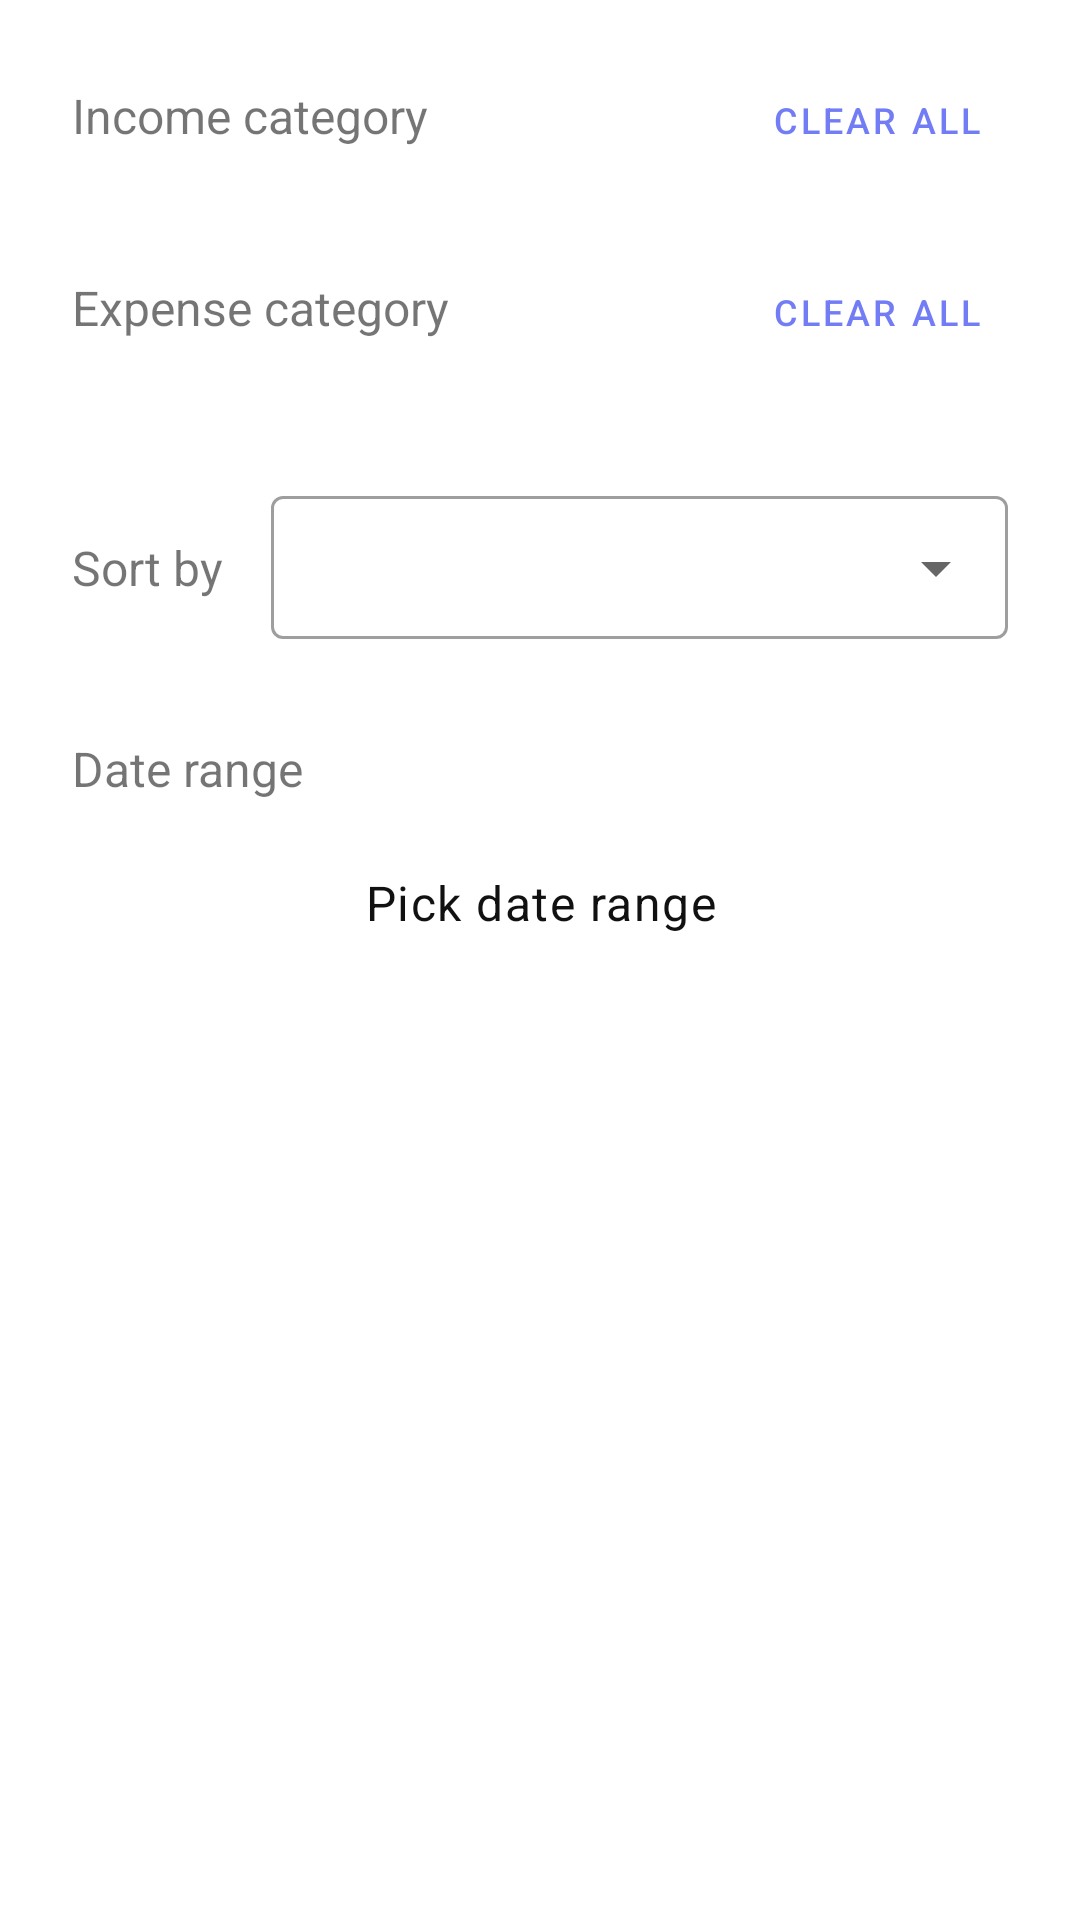

The Android layout XML behind this screen, and the referenced resources:
<!-- AndroidManifest.xml: application theme Theme.Hishab -->
<!-- res/layout/filter_dialog.xml -->
<?xml version="1.0" encoding="utf-8"?>
<LinearLayout xmlns:android="http://schemas.android.com/apk/res/android"
    xmlns:app="http://schemas.android.com/apk/res-auto"
    android:layout_width="match_parent"
    android:layout_height="match_parent"
    android:orientation="vertical"
    android:paddingHorizontal="24dp"
    android:paddingVertical="16dp">

    <LinearLayout
        android:layout_width="match_parent"
        android:layout_height="wrap_content"
        android:orientation="horizontal">

        <TextView
            android:layout_width="match_parent"
            android:layout_height="wrap_content"
            android:layout_weight="1"
            android:text="Income category"
            android:textSize="16sp" />

        <Button
            android:id="@+id/btn_clear_chipIn"
            style="@style/Widget.MaterialComponents.Button.TextButton"
            android:layout_width="wrap_content"
            android:layout_height="wrap_content"
            android:text="Clear all"
            android:textSize="12sp" />


    </LinearLayout>

    <HorizontalScrollView
        android:layout_width="match_parent"
        android:layout_height="wrap_content"
        android:scrollbars="none">

        <com.google.android.material.chip.ChipGroup
            android:id="@+id/filter_chipGroup_in"
            android:layout_width="wrap_content"
            android:layout_height="wrap_content"
            app:singleLine="true" />

    </HorizontalScrollView>

    <LinearLayout
        android:layout_width="match_parent"
        android:layout_height="wrap_content"
        android:layout_marginTop="16dp"
        android:orientation="horizontal">

        <TextView
            android:layout_width="match_parent"
            android:layout_height="wrap_content"
            android:layout_weight="1"
            android:text="Expense category"
            android:textSize="16sp" />

        <Button
            android:id="@+id/btn_clear_chipEx"
            style="@style/Widget.MaterialComponents.Button.TextButton"
            android:layout_width="wrap_content"
            android:layout_height="wrap_content"
            android:text="Clear all"
            android:textSize="12sp" />


    </LinearLayout>

    <HorizontalScrollView
        android:layout_width="match_parent"
        android:layout_height="wrap_content"
        android:scrollbars="none">

        <com.google.android.material.chip.ChipGroup
            android:id="@+id/filter_chipGroup_ex"
            android:layout_width="wrap_content"
            android:layout_height="wrap_content"
            app:singleLine="true" />

    </HorizontalScrollView>

    <LinearLayout
        android:layout_width="match_parent"
        android:layout_height="wrap_content"
        android:layout_marginVertical="32dp"
        android:orientation="horizontal">

        <TextView
            android:layout_width="wrap_content"
            android:layout_height="wrap_content"
            android:layout_marginEnd="16dp"
            android:text="Sort by"
            android:textSize="16sp" />

        <com.google.android.material.textfield.TextInputLayout
            style="@style/Widget.MaterialComponents.TextInputLayout.OutlinedBox.Dense.ExposedDropdownMenu"
            android:layout_width="match_parent"
            android:layout_height="wrap_content">

            <AutoCompleteTextView
                android:id="@+id/filter_sortBy"
                android:layout_width="match_parent"
                android:layout_height="wrap_content"
                android:inputType="none"
                android:textAlignment="center" />

        </com.google.android.material.textfield.TextInputLayout>

    </LinearLayout>

    <TextView
        android:layout_width="wrap_content"
        android:layout_height="wrap_content"
        android:text="Date range"
        android:textSize="16sp" />

    <Button
        android:id="@+id/filter_dateRange"
        style="@style/Widget.MaterialComponents.Button.OutlinedButton"
        android:layout_width="match_parent"
        android:layout_height="wrap_content"
        android:layout_marginTop="10dp"
        android:padding="13dp"
        android:text="Pick date range"
        android:textAllCaps="false"
        android:textAppearance="@style/TextAppearance.MaterialComponents.Body1"
        android:textColor="?attr/colorBlackWhite"
        app:strokeColor="?attr/colorPrimary"
        app:strokeWidth="2dp" />

</LinearLayout>
<!-- resources referenced by this layout -->
<resources>
  <style name="Theme.Hishab" parent="Theme.MaterialComponents.DayNight.NoActionBar">
          
          <item name="colorPrimary">@color/blue_300</item>
          <item name="colorPrimaryVariant">@color/blue_300</item>
          <item name="colorOnPrimary">@color/white</item>
  
          
          <item name="colorSecondary">@color/blue_300</item>
          <item name="colorSecondaryVariant">@color/blue_300</item>
          <item name="colorOnSecondary">@color/white</item>
  
          
          <item name="android:windowBackground">?attr/bgColor</item>
          <item name="android:colorBackground">?attr/bgColor</item>
  
          
          <item name="android:statusBarColor" tools:targetApi="l">?attr/bgColor</item>
          <item name="android:windowLightStatusBar">true</item>
  
          
          <item name="bgColor">@color/white</item>
          <item name="colorBlackWhite">@color/dark_black</item>
          <item name="surfaceColor">@color/white</item>
          <item name="colorPrimaryAlpha">@color/blue_300_alpha</item>
  
          
          <item name="bottomSheetDialogTheme">@style/AppBottomSheetDialogTheme</item>
  
      </style>
  <color name="blue_300">#727CF5</color>
  <color name="white">#FFFFFF</color>
  <color name="dark_black">#111111</color>
  <color name="blue_300_alpha">#1F727CF5</color>
  <style name="AppBottomSheetDialogTheme" parent="Theme.Design.Light.BottomSheetDialog">
          <item name="bottomSheetStyle">@style/AppModalStyle</item>
      </style>
  <style name="AppModalStyle" parent="Widget.Design.BottomSheet.Modal">
          <item name="android:background">@android:color/transparent</item>
      </style>
</resources>
